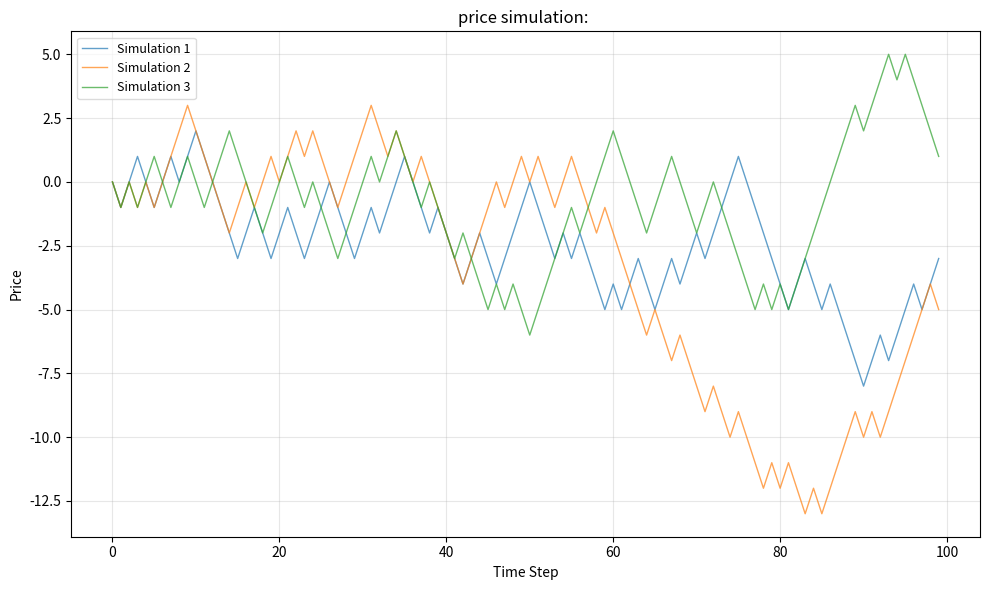

This chart was generated by the following Python code:
import itertools
from dataclasses import dataclass

import matplotlib.pyplot as plt
import numpy as np
from numpy._core.numerictypes import unsignedinteger


@dataclass
class Process:
    α: float  # α ∈ R≥0 is pull strength

    @dataclass
    class State:
        U: unsignedinteger  # Count of previuos ups
        D: unsignedinteger  # Count of previous downs

    def up_probablity(self, st: State) -> float:
        if st.U + st.D == 0 or st.D == 0:
            return 0.5
        return 1 / (1 + ((st.U + st.D) / st.D - 1) ** self.α)

    # Sample from probability distribution
    # True: price will go up
    # False: price will come down
    def is_next_sample_up(self, st: State) -> bool:
        # Binomial: returns integer count of successes
        sample = np.random.binomial(1, self.up_probablity(st))
        return sample == 1

    def next_state(self, st: State) -> State:
        D: unsignedinteger
        U: unsignedinteger
        if self.is_next_sample_up(st):
            D = st.D
            U = st.U + 1
        else:
            D = st.D + 1
            U = st.U

        new_state = Process.State(U=U, D=D)
        return new_state


def simulation(ps: Process, start_st: Process.State):
    state = start_st
    while True:
        yield state
        state = ps.next_state(state)


def visualize(prices, label):
    plt.figure(figsize=(10, 6))

    for i in range(prices.shape[0]):
        plt.plot(prices[i], linewidth=1, alpha=0.7, label=f"Simulation {i + 1}")

    plt.xlabel("Time Step")
    plt.ylabel("Price")
    plt.title(f"price simulation: {label}")
    plt.grid(True, alpha=0.3)

    plt.legend(loc="best", framealpha=0.7, fontsize=9)

    plt.tight_layout()
    plt.show()


prices = np.vstack(
    [
        np.fromiter(
            (
                s.U - s.D  # Price: ups minus downs
                for s in itertools.islice(
                    simulation(ps=Process(α=2.0), start_st=Process.State(U=0, D=0)),
                    100,  # Time steps
                )
            ),
            int,
        )
        for _ in range(3)  # Number of simulations
    ]
)

print(prices)
visualize(
    prices=prices,
    label="",
)
